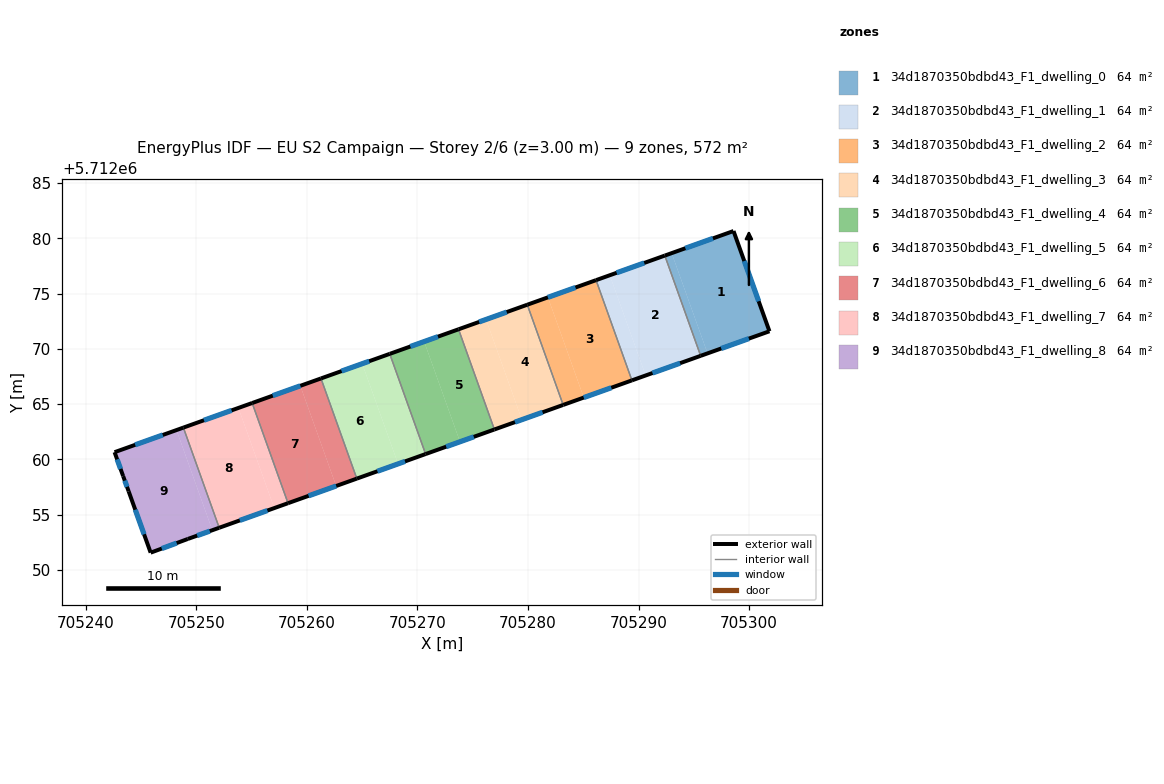
=== STOREY PLAN SPEC (per zone: floor XY polygon, exterior-wall plan segments, windows/doors) ===
zone 1: 34d1870350bdbd43_F1_dwelling_0  (63.6 m²)
  floor: (705298.59, 5712080.66) (705301.84, 5712071.59) (705296.24, 5712069.59) (705293.00, 5712078.66)
  floor: (705293.00, 5712078.66) (705296.24, 5712069.59) (705295.62, 5712069.37) (705292.37, 5712078.44)
  exterior wall: (705298.59, 5712080.66) – (705292.37, 5712078.44)  [6.6 m]
    window: (705296.73, 5712080.00) – (705294.23, 5712079.10)  [3.2 m²]
  exterior wall: (705301.84, 5712071.59) – (705298.59, 5712080.66)  [9.6 m]
    window: (705300.87, 5712074.31) – (705299.56, 5712077.95)  [4.7 m²]
  exterior wall: (705295.62, 5712069.37) – (705301.84, 5712071.59)  [6.6 m]
    window: (705297.48, 5712070.04) – (705299.98, 5712070.93)  [3.2 m²]
  interior walls: 1
zone 2: 34d1870350bdbd43_F1_dwelling_1  (63.6 m²)
  floor: (705292.37, 5712078.44) (705295.62, 5712069.37) (705290.64, 5712067.60) (705287.40, 5712076.66)
  floor: (705287.40, 5712076.66) (705290.64, 5712067.60) (705289.40, 5712067.15) (705286.15, 5712076.22)
  exterior wall: (705292.37, 5712078.44) – (705286.15, 5712076.22)  [6.6 m]
    window: (705290.51, 5712077.77) – (705288.02, 5712076.88)  [3.2 m²]
  exterior wall: (705289.40, 5712067.15) – (705295.62, 5712069.37)  [6.6 m]
    window: (705291.26, 5712067.82) – (705293.76, 5712068.71)  [3.2 m²]
  interior walls: 2
zone 3: 34d1870350bdbd43_F1_dwelling_2  (63.6 m²)
  floor: (705286.15, 5712076.22) (705289.40, 5712067.15) (705285.04, 5712065.60) (705281.80, 5712074.66)
  floor: (705281.80, 5712074.66) (705285.04, 5712065.60) (705283.18, 5712064.93) (705279.93, 5712074.00)
  exterior wall: (705286.15, 5712076.22) – (705279.93, 5712074.00)  [6.6 m]
    window: (705284.29, 5712075.55) – (705281.80, 5712074.66)  [3.2 m²]
  exterior wall: (705283.18, 5712064.93) – (705289.40, 5712067.15)  [6.6 m]
    window: (705285.04, 5712065.59) – (705287.54, 5712066.49)  [3.2 m²]
  interior walls: 2
zone 4: 34d1870350bdbd43_F1_dwelling_3  (63.6 m²)
  floor: (705279.93, 5712074.00) (705283.18, 5712064.93) (705279.44, 5712063.60) (705276.20, 5712072.66)
  floor: (705276.20, 5712072.66) (705279.44, 5712063.60) (705276.96, 5712062.71) (705273.71, 5712071.77)
  exterior wall: (705279.93, 5712074.00) – (705273.71, 5712071.77)  [6.6 m]
    window: (705278.07, 5712073.33) – (705275.58, 5712072.44)  [3.2 m²]
  exterior wall: (705276.96, 5712062.71) – (705283.18, 5712064.93)  [6.6 m]
    window: (705278.82, 5712063.37) – (705281.32, 5712064.27)  [3.2 m²]
  interior walls: 2
zone 5: 34d1870350bdbd43_F1_dwelling_4  (63.6 m²)
  floor: (705270.60, 5712070.66) (705273.85, 5712061.60) (705270.73, 5712060.49) (705267.49, 5712069.55)
  floor: (705273.71, 5712071.77) (705276.96, 5712062.71) (705273.85, 5712061.60) (705270.60, 5712070.66) (705267.49, 5712069.55)
  exterior wall: (705273.71, 5712071.77) – (705267.49, 5712069.55)  [6.6 m]
    window: (705271.85, 5712071.11) – (705269.35, 5712070.22)  [3.2 m²]
  exterior wall: (705270.73, 5712060.49) – (705276.96, 5712062.71)  [6.6 m]
    window: (705272.60, 5712061.15) – (705275.09, 5712062.04)  [3.2 m²]
  interior walls: 2
zone 6: 34d1870350bdbd43_F1_dwelling_5  (63.6 m²)
  floor: (705267.49, 5712069.55) (705270.73, 5712060.49) (705268.25, 5712059.60) (705265.00, 5712068.66)
  floor: (705265.00, 5712068.66) (705268.25, 5712059.60) (705264.51, 5712058.27) (705261.27, 5712067.33)
  exterior wall: (705267.49, 5712069.55) – (705261.27, 5712067.33)  [6.6 m]
    window: (705265.63, 5712068.88) – (705263.13, 5712067.99)  [3.2 m²]
  exterior wall: (705264.51, 5712058.26) – (705270.73, 5712060.49)  [6.6 m]
    window: (705266.38, 5712058.93) – (705268.87, 5712059.82)  [3.2 m²]
  interior walls: 2
zone 7: 34d1870350bdbd43_F1_dwelling_6  (63.6 m²)
  floor: (705259.40, 5712066.66) (705262.65, 5712057.60) (705258.29, 5712056.04) (705255.05, 5712065.10)
  floor: (705261.27, 5712067.33) (705264.51, 5712058.27) (705262.65, 5712057.60) (705259.40, 5712066.66)
  exterior wall: (705261.27, 5712067.33) – (705255.05, 5712065.10)  [6.6 m]
    window: (705259.41, 5712066.66) – (705256.91, 5712065.77)  [3.2 m²]
  exterior wall: (705258.29, 5712056.04) – (705264.51, 5712058.26)  [6.6 m]
    window: (705260.15, 5712056.71) – (705262.65, 5712057.60)  [3.2 m²]
  interior walls: 2
zone 8: 34d1870350bdbd43_F1_dwelling_7  (63.6 m²)
  floor: (705255.05, 5712065.10) (705258.29, 5712056.04) (705257.04, 5712055.60) (705253.80, 5712064.66)
  floor: (705253.80, 5712064.66) (705257.04, 5712055.60) (705252.06, 5712053.82) (705248.82, 5712062.88)
  exterior wall: (705255.05, 5712065.10) – (705248.82, 5712062.88)  [6.6 m]
    window: (705253.18, 5712064.44) – (705250.69, 5712063.54)  [3.2 m²]
  exterior wall: (705252.06, 5712053.82) – (705258.29, 5712056.04)  [6.6 m]
    window: (705253.93, 5712054.48) – (705256.43, 5712055.38)  [3.2 m²]
  interior walls: 2
zone 9: 34d1870350bdbd43_F1_dwelling_8  (63.6 m²)
  floor: (705248.82, 5712062.88) (705252.06, 5712053.82) (705251.44, 5712053.60) (705248.20, 5712062.66)
  floor: (705248.20, 5712062.66) (705251.44, 5712053.60) (705249.22, 5712052.80) (705245.86, 5712051.57) (705243.88, 5712057.11) (705243.37, 5712058.49) (705242.60, 5712060.66)
  exterior wall: (705249.22, 5712052.80) – (705252.06, 5712053.82)  [3.0 m]
    window: (705250.07, 5712053.11) – (705251.21, 5712053.52)  [1.5 m²]
  exterior wall: (705245.86, 5712051.57) – (705249.22, 5712052.80)  [3.6 m]
    window: (705246.87, 5712051.94) – (705248.22, 5712052.43)  [1.7 m²]
  exterior wall: (705243.88, 5712057.11) – (705245.86, 5712051.57)  [5.9 m]
    window: (705244.47, 5712055.45) – (705245.27, 5712053.23)  [2.8 m²]
  exterior wall: (705243.37, 5712058.49) – (705243.88, 5712057.11)  [1.5 m]
    window: (705243.52, 5712058.08) – (705243.73, 5712057.52)  [0.7 m²]
  exterior wall: (705242.60, 5712060.66) – (705243.37, 5712058.49)  [2.3 m]
    window: (705242.83, 5712060.01) – (705243.14, 5712059.14)  [1.1 m²]
  exterior wall: (705248.82, 5712062.88) – (705242.60, 5712060.66)  [6.6 m]
    window: (705246.96, 5712062.21) – (705244.46, 5712061.32)  [3.2 m²]
  interior walls: 1

=== DERIVED (storey summary) ===
Building: EU S2 Campaign
Storey: 2 of 6  (floor level z = 3.00 m)
Storey gross floor area: 572.4 m²
Zones on this storey: 9
  - 34d1870350bdbd43_F1_dwelling_0: floor 63.6 m²; exterior wall 22.8 m (68.5 m²); 3 window(s) 11.0 m²; WWR 16.1%
  - 34d1870350bdbd43_F1_dwelling_1: floor 63.6 m²; exterior wall 13.2 m (39.6 m²); 2 window(s) 6.4 m²; WWR 16.1%
  - 34d1870350bdbd43_F1_dwelling_2: floor 63.6 m²; exterior wall 13.2 m (39.6 m²); 2 window(s) 6.4 m²; WWR 16.1%
  - 34d1870350bdbd43_F1_dwelling_3: floor 63.6 m²; exterior wall 13.2 m (39.6 m²); 2 window(s) 6.4 m²; WWR 16.1%
  - 34d1870350bdbd43_F1_dwelling_4: floor 63.6 m²; exterior wall 13.2 m (39.6 m²); 2 window(s) 6.4 m²; WWR 16.1%
  - 34d1870350bdbd43_F1_dwelling_5: floor 63.6 m²; exterior wall 13.2 m (39.6 m²); 2 window(s) 6.4 m²; WWR 16.1%
  - 34d1870350bdbd43_F1_dwelling_6: floor 63.6 m²; exterior wall 13.2 m (39.7 m²); 2 window(s) 6.4 m²; WWR 16.1%
  - 34d1870350bdbd43_F1_dwelling_7: floor 63.6 m²; exterior wall 13.2 m (39.7 m²); 2 window(s) 6.4 m²; WWR 16.1%
  - 34d1870350bdbd43_F1_dwelling_8: floor 63.6 m²; exterior wall 22.9 m (68.6 m²); 6 window(s) 11.0 m²; WWR 16.1%
Zone adjacency (shared interzone walls):
  - 34d1870350bdbd43_F1_dwelling_0 ↔ 34d1870350bdbd43_F1_dwelling_1
  - 34d1870350bdbd43_F1_dwelling_1 ↔ 34d1870350bdbd43_F1_dwelling_2
  - 34d1870350bdbd43_F1_dwelling_2 ↔ 34d1870350bdbd43_F1_dwelling_3
  - 34d1870350bdbd43_F1_dwelling_3 ↔ 34d1870350bdbd43_F1_dwelling_4
  - 34d1870350bdbd43_F1_dwelling_4 ↔ 34d1870350bdbd43_F1_dwelling_5
  - 34d1870350bdbd43_F1_dwelling_5 ↔ 34d1870350bdbd43_F1_dwelling_6
  - 34d1870350bdbd43_F1_dwelling_6 ↔ 34d1870350bdbd43_F1_dwelling_7
  - 34d1870350bdbd43_F1_dwelling_7 ↔ 34d1870350bdbd43_F1_dwelling_8